Photos from the image-classification dataset "PlantVillage_Split" in the GitHub repository rhoust123/Plant_Disease_Classifier. Its 15 classes are: pepper bell bacterial spot, pepper bell healthy, potato early blight, potato late blight, potato healthy, tomato bacterial spot, tomato early blight, tomato late blight, tomato leaf mold, tomato septoria leaf spot, tomato spider mites two spotted spider mite, tomato target spot, tomato yellow leaf curl virus, tomato mosaic virus, tomato healthy.

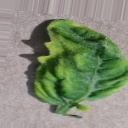
Label: tomato yellow leaf curl virus

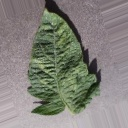
Label: tomato spider mites two spotted spider mite

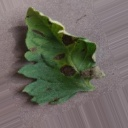
Label: tomato early blight

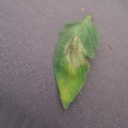
Label: tomato late blight

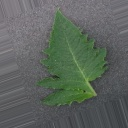
Label: tomato healthy

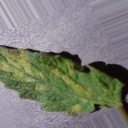
Label: tomato leaf mold
